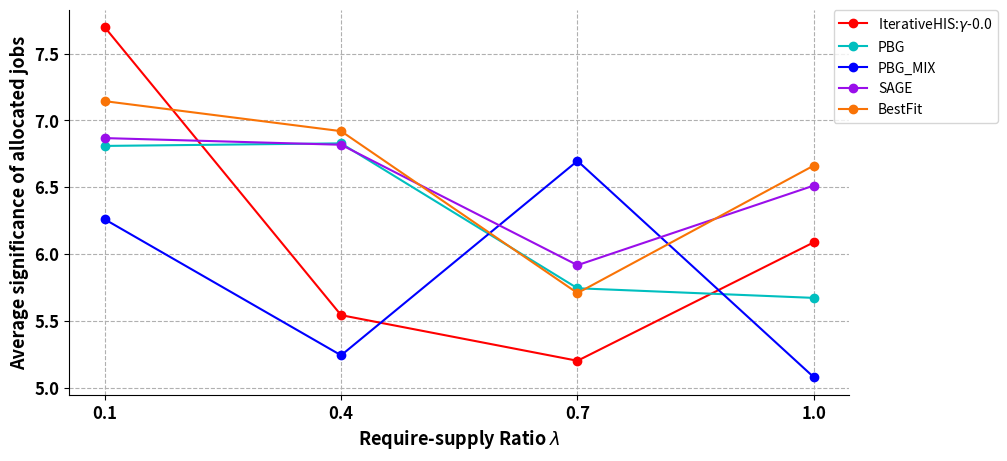

Reproduce this figure in Python. (Note: this script raises an exception after producing the figure.)
# coding=utf-8

import numpy as np
import matplotlib.pyplot as plt
from matplotlib.backends.backend_pdf import PdfPages

# plt.rcParams['font.sans-serif'] = ['Arial']  # 如果要显示中文字体,则在此处设为：SimHei
plt.rcParams['axes.unicode_minus'] = False  # 显示负号

henzuobiaos = np.array([0.1, 0.4, 0.7, 1.0])

zhongzuobiao_type = "significance_success" # "job_num", "significance_all" "significance_success"

# iterative_his_gamma_0_0 = np.array([459.4, 472.4, 641, 639])
# his_gamma_0_0 = np.array([308, 286, 300, 390])
# pbg = np.array([381, 292, 350, 380])
# pbg_mix = np.array([434, 384, 460, 500])
# sage = np.array([383, 298, 350, 380])
# best_fit = np.array([376, 287, 350, 380])

if zhongzuobiao_type == "job_num":
    iterative_his_gamma_0_0 = np.array([459.4, 301, 296, 285])
    # iterative_his_gamma_0_0_min = np.array([453, 646, 641, 639])
    # iterative_his_gamma_0_0_max = np.array([471, 646, 641, 639])

    # his_gamma_0_0 = np.array([407, 286, 300, 390])
    # his_gamma_0_0_min = np.array([308, 286, 300, 390])
    # his_gamma_0_0_max = np.array([308, 286, 300, 390])

    pbg = np.array([379, 158, 135, 180])
    # pbg_min = np.array([381, 292, 350, 380])
    # pbg_max = np.array([381, 292, 350, 380])

    pbg_mix = np.array([423, 220, 211, 253])
    # pbg_mix_min = np.array([434, 384, 460, 500])
    # pbg_mix_max = np.array([434, 384, 460, 500])

    sage = np.array([379, 157, 126, 180])
    # sage_min = np.array([383, 298, 350, 380])
    # sage_max = np.array([383, 298, 350, 380])

    best_fit = np.array([376, 182, 156, 227])
    # best_fit_min = np.array([376, 287, 350, 380])
    # best_fit_max = np.array([376, 287, 350, 380])
    
elif zhongzuobiao_type == "significance_all":
    iterative_his_gamma_0_0 = np.array([3.535938795146002, 1.668098056480535, 1.5392849081070703, 1.734900686795597])
    # iterative_his_gamma_0_0_min = np.array([460, 646, 641, 639])
    # iterative_his_gamma_0_0_max = np.array([460, 646, 641, 639])

    # his_gamma_0_0 = np.array([2.5810112784964114, 286, 300, 390])
    # his_gamma_0_0_min = np.array([308, 286, 300, 390])
    # his_gamma_0_0_max = np.array([308, 286, 300, 390])

    pbg = np.array([2.5805945344518455, 1.078856661436988, 0.7753441902535858, 1.1795184746413931])
    # pbg_min = np.array([381, 292, 350, 380])
    # pbg_max = np.array([381, 292, 350, 380])

    pbg_mix = np.array([2.6477434042008205, 1.1530471391521513, 0.9277808737832992, 1.2845103019339146])
    # pbg_mix_min = np.array([434, 384, 460, 500])
    # pbg_mix_max = np.array([434, 384, 460, 500])

    sage = np.array([2.6028358334400648, 1.0703841332607578, 0.745426685771004, 1.172191774462089])
    # sage_min = np.array([383, 298, 350, 380])
    # sage_max = np.array([383, 298, 350, 380])

    best_fit = np.array([2.68622938012295, 1.2593551005379096, 0.8903225537909832, 1.5123030705686467])
    # best_fit_min = np.array([376, 287, 350, 380])
    # best_fit_max = np.array([376, 287, 350, 380])
    
elif zhongzuobiao_type == "significance_success":
    iterative_his_gamma_0_0 = np.array([7.697777133886605, 5.54185400824098, 5.200286851713075, 6.087370830861744])
    # iterative_his_gamma_0_0_min = np.array([460, 646, 641, 639])
    # iterative_his_gamma_0_0_max = np.array([460, 646, 641, 639])

    # his_gamma_0_0 = np.array([6.341551052816735, 286, 300, 390])
    # his_gamma_0_0_min = np.array([308, 286, 300, 390])
    # his_gamma_0_0_max = np.array([308, 286, 300, 390])

    pbg = np.array([6.808956555281914, 6.828206717955621, 5.74329029817471, 5.671118371078297])
    # pbg_min = np.array([381, 292, 350, 380])
    # pbg_max = np.array([381, 292, 350, 380])

    pbg_mix = np.array([6.259440671869552, 5.241123359782505, 6.696701226027571, 5.077115817920611])
    # pbg_mix_min = np.array([434, 384, 460, 500])
    # pbg_mix_max = np.array([434, 384, 460, 500])

    sage = np.array([6.867640721477743, 6.817733332871069, 5.9160848077063815, 6.512176524789384])
    # sage_min = np.array([383, 298, 350, 380])
    # sage_max = np.array([383, 298, 350, 380])

    best_fit = np.array([7.144227074795079, 6.919533519439063, 5.707195857634508, 6.66212806417906])
    # best_fit_min = np.array([376, 287, 350, 380])
    # best_fit_max = np.array([376, 287, 350, 380])

# label在图示(legend)中显示。若为数学公式,则最好在字符串前后添加"$"符号
# color：b:blue、g:green、r:red、c:cyan、m:magenta、y:yellow、k:black、w:white、、、
# 线型：-  --   -.  :    ,
# marker：.  ,   o   v    <    *    +    1
fig = plt.figure(figsize=(10, 5))
plt.grid(linestyle="--")  # 设置背景网格线为虚线
ax = plt.gca()
ax.spines['top'].set_visible(False)  # 去掉上边框
ax.spines['right'].set_visible(False)  # 去掉右边框


plt.plot(henzuobiaos, iterative_his_gamma_0_0, marker='o', color="r", label=r"IterativeHIS:$\gamma$-0.0", linewidth=1.5)
# if zhongzuobiao_type == "job_num":
#     plt.fill_between(henzuobiaos, iterative_his_gamma_0_0_min, iterative_his_gamma_0_0_max, color="r", alpha=0.5)


# plt.plot(henzuobiaos, his_gamma_0_0, marker='o', color="g", label=r"HIS:$\gamma$-0.0", linewidth=1.5)
# plt.fill_between(henzuobiaos, his_gamma_0_0_min, his_gamma_0_0_max, color="g", alpha=0.5)

plt.plot(henzuobiaos, pbg, marker='o', color="c", label=r"PBG", linewidth=1.5)
# plt.fill_between(henzuobiaos, pbg_min, pbg_max, color="c", alpha=0.5)

plt.plot(henzuobiaos, pbg_mix, marker='o', color="b", label=r"PBG_MIX", linewidth=1.5)
# plt.fill_between(henzuobiaos, pbg_mix_min, pbg_mix_max, color="b", alpha=0.5)

plt.plot(henzuobiaos, sage, marker='o', color="xkcd:violet", label=r"SAGE", linewidth=1.5)
# plt.fill_between(henzuobiaos, sage_min, sage_max, color="xkcd:violet", alpha=0.5)

plt.plot(henzuobiaos, best_fit, marker='o', color="xkcd:orange", label=r"BestFit", linewidth=1.5)
# plt.fill_between(henzuobiaos, best_fit_min, best_fit_max, color="xkcd:orange", alpha=0.5)



group_labels = list(str(hen) for hen in henzuobiaos)  # x轴刻度的标识
plt.xticks(henzuobiaos, group_labels, fontsize=12, fontweight='bold')  # 默认字体大小为10
plt.yticks(fontsize=12, fontweight='bold')
# plt.title("example", fontsize=12, fontweight='bold')  # 默认字体大小为12
plt.xlabel(r"Require-supply Ratio $\lambda$", fontsize=13, fontweight='bold')
if zhongzuobiao_type == "job_num":
    plt.ylabel("Number of allocated jobs", fontsize=13, fontweight='bold')
elif zhongzuobiao_type == "significance_all":
    plt.ylabel("Average significance of all jobs", fontsize=13, fontweight='bold')
elif zhongzuobiao_type == "significance_success":
    plt.ylabel("Average significance of allocated jobs", fontsize=13, fontweight='bold')
# plt.xlim(0.9, 6.1)  # 设置x轴的范围
# plt.ylim(1.5, 16)

# plt.legend()          #显示各曲线的图例
plt.legend(loc=0, numpoints=1)
leg = plt.gca().get_legend()
ltext = leg.get_texts()
plt.setp(ltext, fontsize=12, fontweight='bold')  # 设置图例字体的大小和粗细
plt.legend(loc=2, bbox_to_anchor=(0.98,1.0),borderaxespad = 0.)
plt.subplots_adjust(left=0.1, right=0.88)

path = '/home/<user>/DL_lab/opacus_testbed/plots/fig2{}'.format(zhongzuobiao_type)
plt.savefig(path + '.png', format='png')  # 建议保存为svg格式,再用inkscape转为矢量图emf后插入word中
plt.show()
pp = PdfPages(path + '.pdf')
pp.savefig(fig)
pp.close()